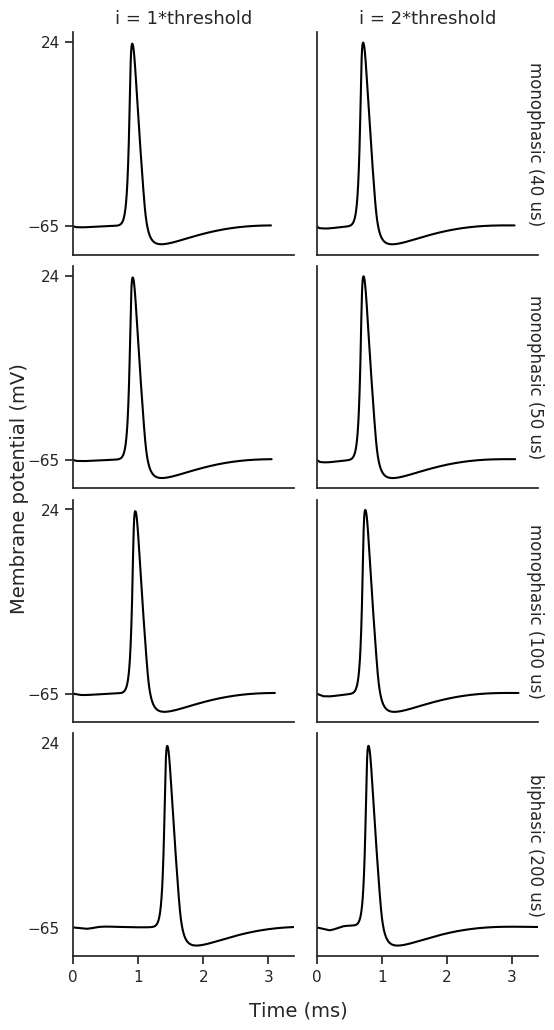

Source data for this figure (header and first rows):
phase duration (us), stimulus amplitude (uA), amplitude level, pulse form, AP height (mV), rise time (us), fall time (us), AP duration (us), latency (us)
40, 332.5, 1*threshold, monophasic, 87.8, 104, 193, 297, 310
40, 665.1, 2*threshold, monophasic, 87.9, 104, 193, 297, 89
50, 272.2, 1*threshold, monophasic, 87.8, 104, 193, 297, 317
50, 544.5, 2*threshold, monophasic, 87.9, 104, 192, 296, 95
100, 152.7, 1*threshold, monophasic, 87.8, 104, 193, 297, 356
100, 305.3, 2*threshold, monophasic, 87.9, 104, 192, 296, 123
200, 83.86, 1*threshold, biphasic, 87.8, 104, 193, 297, 807
200, 167.7, 2*threshold, biphasic, 87.8, 104, 193, 297, 192
